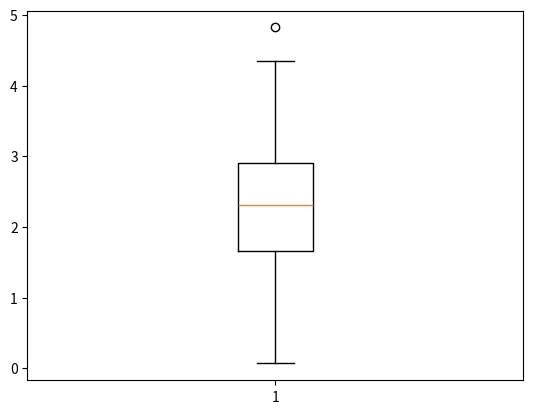

This figure's Python source:
import numpy as np
import matplotlib.pyplot as plt

d = [0.3408,3.0150,4.3465,2.1271,2.7561,2.7887,4.8231,0.0705,3.9897,0.9804,2.3944,2.0085,1.7821,1.5362,2.3190]
# d = [[ 0.6930, -1.1259, -1.5318, 0.9525, 1.1824], 
    #  [ 0.5464, -0.0120, 0.5051, -0.0192, -0.1141],
    #  [ 0.8912, 1.3826, 1.5193, -1.1996, -1.1403],
    #  [ 1.1690, 0.4970, -0.1712, -0.5340, 0.3047],
    #  [-0.9221, -0.1071, 0.3079, -0.3885, -0.4753],
    #  [ 1.5699, -1.4767, 0.3327, 1.4714, 1.1807],
    #  [-0.3479, 0.4775, 1.8823, -1.4031, -0.7396],
    #  [ 0.0887, -0.4353, -1.7377, -1.2349, 1.7456],
    #  [ 1.0775, 0.9524, 1.2475, 0.7291, -1.1207], 
    #  [-1.4657, 0.9250, -1.0446, 0.4262, -1.0279],
    #  [-1.3332, 1.4501, 0.0323, 1.1102, -0.8966],
    #  [ 0.3005, -1.4500, -0.2615, 1.7033, -0.2505],
    #  [-1.4377, -0.2472, -0.4340, -0.7032, 0.3362],
    #  [ 0.3016, -1.5527, -0.6213, 0.1780, -0.7517],
    #  [-1.1315, 0.7225, -0.0250, -1.0881, 1.7674]
# ]

d = np.array(d)
plt.boxplot(d)
plt.show()